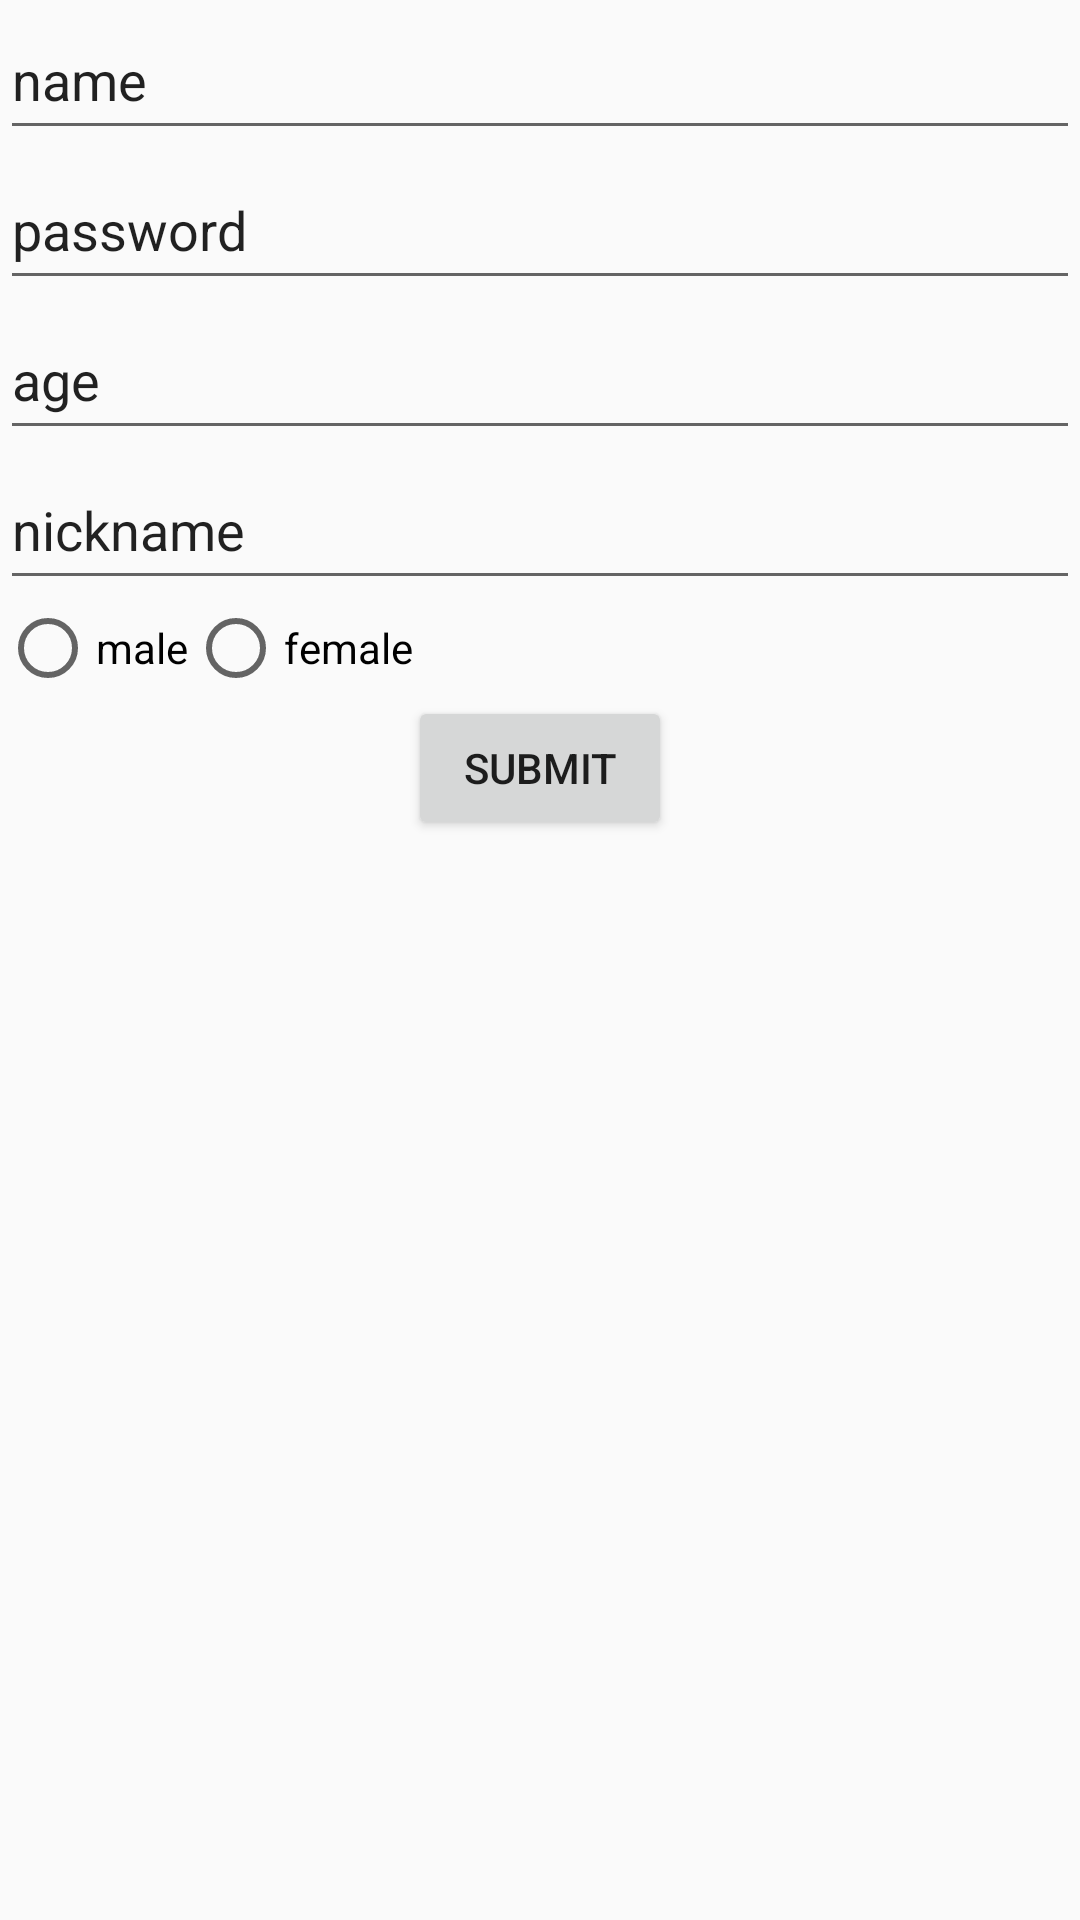

Android layout source for this screen:
<!-- AndroidManifest.xml: application theme AppTheme -->
<!-- res/layout/activity_register.xml -->
<?xml version="1.0" encoding="utf-8"?>
<LinearLayout xmlns:android="http://schemas.android.com/apk/res/android"
    xmlns:app="http://schemas.android.com/apk/res-auto"
    xmlns:tools="http://schemas.android.com/tools"
    android:orientation="vertical"
    android:layout_width="match_parent"
    android:layout_height="match_parent"
    tools:context="com.example.jarro.vega2017finalproject.RegisterActivity">


    <EditText
        android:id="@+id/reg_name"
        android:text="name"
        android:layout_width="match_parent"
        android:layout_height="50dp" />
    <EditText
        android:id="@+id/reg_password"
        android:text="password"
        android:layout_width="match_parent"
        android:layout_height="50dp" />
    <EditText
        android:id="@+id/reg_age"
        android:text="age"
        android:layout_width="match_parent"
        android:layout_height="50dp" />
    <EditText
        android:id="@+id/reg_nickname"
        android:text="nickname"
        android:layout_width="match_parent"
        android:layout_height="50dp" />

    <RadioGroup
        android:id="@+id/radioSex"
        android:layout_width="wrap_content"
        android:layout_height="wrap_content"
        android:orientation="horizontal">
        <RadioButton
            android:id="@+id/radioMale"
            android:text="male"
            android:layout_width="wrap_content"
            android:layout_height="wrap_content" />

        <RadioButton
            android:id="@+id/radioFemale"
            android:text="female"
            android:layout_width="wrap_content"
            android:layout_height="wrap_content" />
    </RadioGroup>

    <Button
        android:layout_width="wrap_content"
        android:layout_height="wrap_content"
        android:layout_gravity="center"
        android:gravity="center"
        android:text="Submit"/>

</LinearLayout>
<!-- resources referenced by this layout -->
<resources>
  <style name="AppTheme" parent="Theme.AppCompat.Light.DarkActionBar">
          
          <item name="colorPrimary">@color/colorPrimary</item>
          <item name="colorPrimaryDark">@color/colorPrimaryDark</item>
          <item name="colorAccent">@color/colorAccent</item>
      </style>
  <!-- not gathered from this repository: default colours our renderer supplied (Android Studio template values) -->
  <color name="colorPrimary">#FF6200EE</color>
  <color name="colorPrimaryDark">#FF3700B3</color>
  <color name="colorAccent">#FF03DAC5</color>
</resources>
